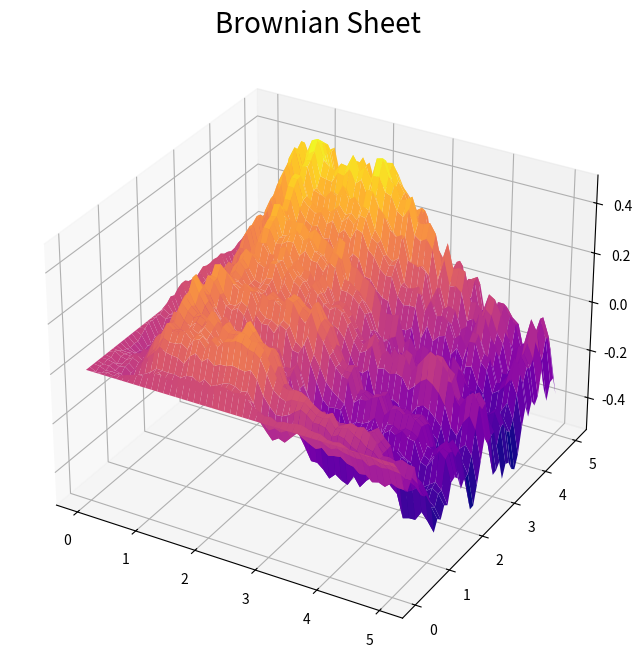

This chart was generated by the following Python code:
# A simulation of a Brownian sheet though multiplication of independent Brownian motions

import numpy as np
import matplotlib.pyplot as plt
import math
from mpl_toolkits.mplot3d.axes3d import Axes3D

# Set the time and space intervals. Choose number of partitions of each.

# Time
t = 5
nt = 50
delta_t = t / nt

# Space
x = 5
nx = 50
delta_x = x / nx

# create the time and spatial axis
t_axis = np.linspace(0.0, t, nt + 1)
x_axis = np.linspace(0.0, x, nx + 1)

# Create the Brownian sheet noise
W_tx = np.zeros((nx + 1, nt + 1))
for x in range(nx):
    for t in range(nt):
        dW = np.random.normal(0, delta_t * delta_x, size=nt )
        W_tx[x + 1, t + 1] = W_tx[x, t + 1] + W_tx[x + 1, t] - W_tx[x, t] + dW[t]
        
# print(W_tx)

# Plot the Brownian Sheet
ts, xs = np.meshgrid(t_axis, x_axis)
fig = plt.figure(figsize=(8,8))
ax = fig.add_subplot(111, projection='3d')
#ax = Axes3D(fig, auto_add_to_figure=False)
fig.add_axes(ax)
# ax.set_xlabel('$ 0 \\leq t \\leq {} $'.format(t), fontsize=14)
# ax.set_ylabel('$0 \\leq x \\leq \\pi$', fontsize=14)
ax.plot_surface(ts, xs, W_tx, rstride=1, cstride=1, cmap='plasma')
ax.set_title('Brownian Sheet',fontsize=20)
plt.show()
